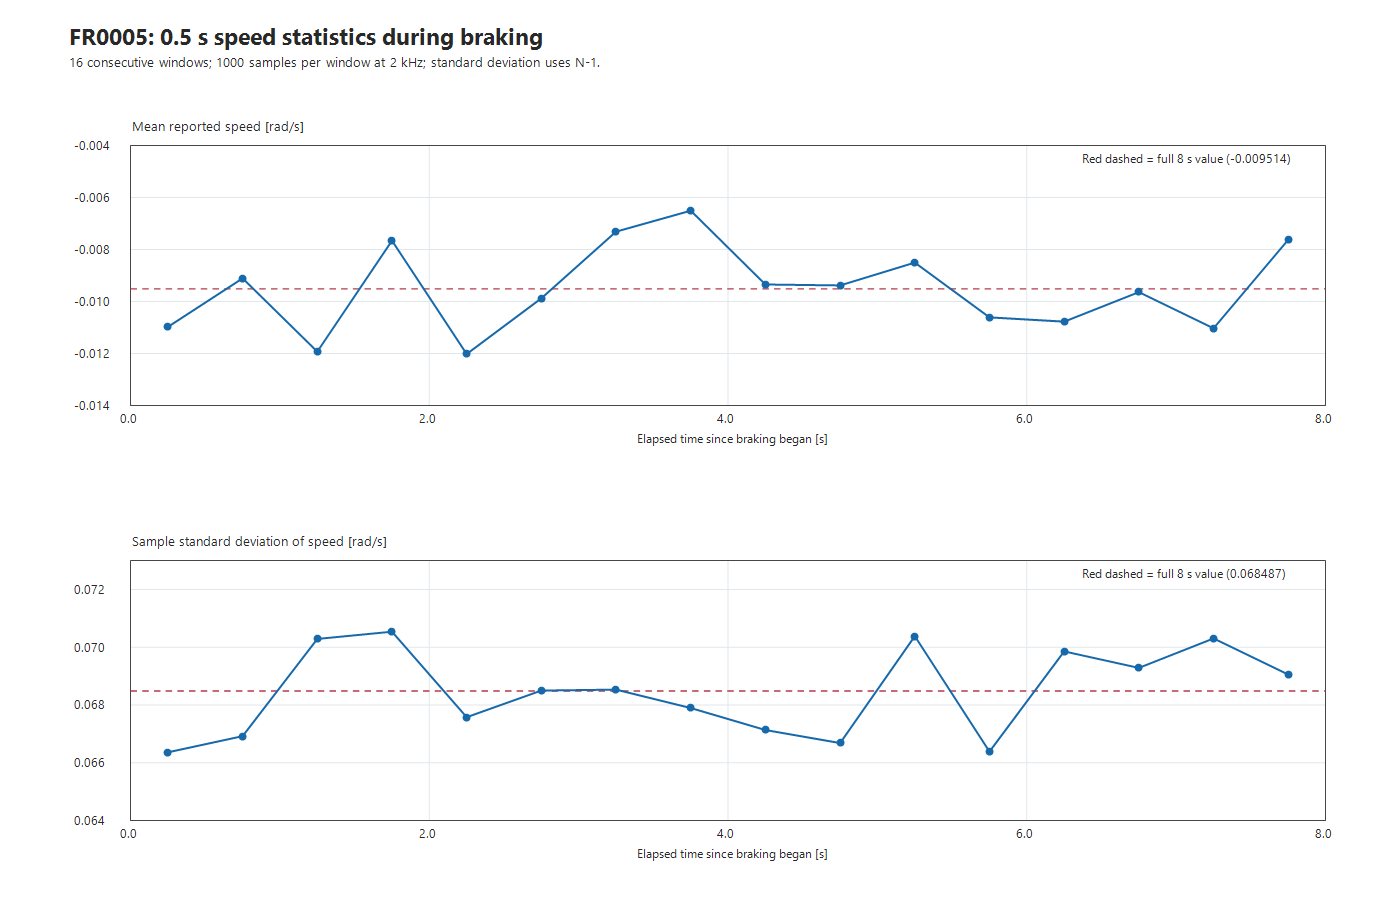

Data behind this chart, as committed beside it:
window_index, elapsed_start_s, elapsed_end_s, elapsed_center_s, n, mean_speed_rad_s, sample_std_speed_rad_s, min_speed_rad_s, max_speed_rad_s
0, 0.00, 0.50, 0.25, 1000, -0.01097, 0.06637, -0.2106, 0.2473
1, 0.50, 1.00, 0.75, 1000, -0.009103, 0.06692, -0.2473, 0.2106
2, 1.00, 1.50, 1.25, 1000, -0.01192, 0.07029, -0.2289, 0.2106
3, 1.50, 2.00, 1.75, 1000, -0.007656, 0.07054, -0.2656, 0.2473
4, 2.00, 2.50, 2.25, 1000, -0.01201, 0.06758, -0.2289, 0.2106
5, 2.50, 3.00, 2.75, 1000, -0.009872, 0.0685, -0.2289, 0.2106
6, 3.00, 3.50, 3.25, 1000, -0.007308, 0.06854, -0.2106, 0.2106
7, 3.50, 4.00, 3.75, 1000, -0.006502, 0.0679, -0.1923, 0.2289
8, 4.00, 4.50, 4.25, 1000, -0.009341, 0.06714, -0.2289, 0.1923
9, 4.50, 5.00, 4.75, 1000, -0.009377, 0.06669, -0.2289, 0.1923
10, 5.00, 5.50, 5.25, 1000, -0.008498, 0.07039, -0.2289, 0.1923
11, 5.50, 6.00, 5.75, 1000, -0.0106, 0.06639, -0.2289, 0.2106
12, 6.00, 6.50, 6.25, 1000, -0.01077, 0.06986, -0.2289, 0.1923
13, 6.50, 7.00, 6.75, 1000, -0.009634, 0.06929, -0.2289, 0.2289
14, 7.00, 7.50, 7.25, 1000, -0.01103, 0.07031, -0.2656, 0.2289
15, 7.50, 8.00, 7.75, 1000, -0.007619, 0.06906, -0.2289, 0.2289
